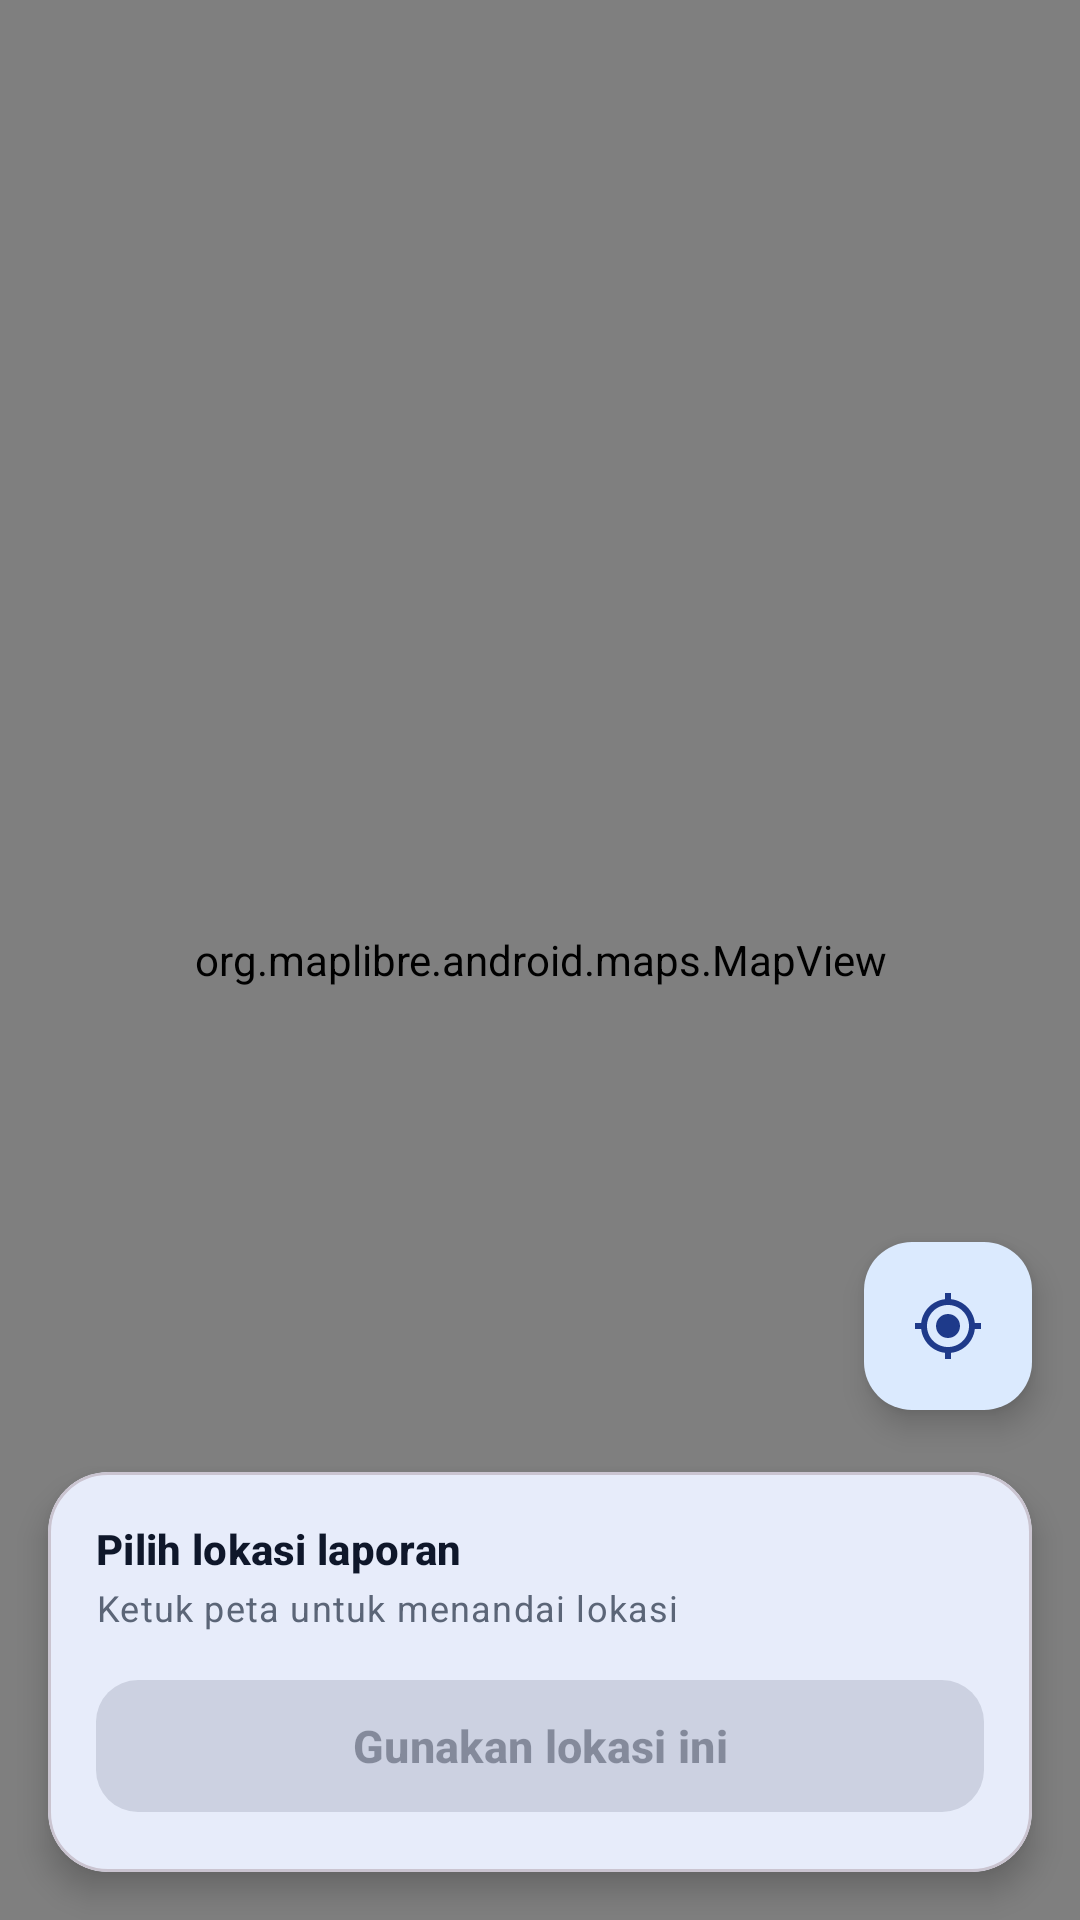

Reconstruct the res/layout file that produces this screen, plus the resources it refers to.
<!-- AndroidManifest.xml: application theme Theme.LaporWarga -->
<!-- res/layout/fragment_location_picker.xml -->
<?xml version="1.0" encoding="utf-8"?>
<FrameLayout xmlns:android="http://schemas.android.com/apk/res/android"
    xmlns:app="http://schemas.android.com/apk/res-auto"
    android:layout_width="match_parent"
    android:layout_height="match_parent">

    <org.maplibre.android.maps.MapView
        android:id="@+id/map_view"
        android:layout_width="match_parent"
        android:layout_height="match_parent" />

    <ImageButton
        android:id="@+id/btn_back"
        android:layout_width="48dp"
        android:layout_height="48dp"
        android:layout_gravity="top|start"
        android:layout_margin="12dp"
        android:background="@drawable/bg_circle_white"
        android:contentDescription="@string/back"
        android:src="@drawable/ic_arrow_back"
        app:tint="@color/black" />

    <com.google.android.material.floatingactionbutton.FloatingActionButton
        android:id="@+id/fab_my_location"
        android:layout_width="wrap_content"
        android:layout_height="wrap_content"
        android:layout_gravity="bottom|end"
        android:layout_marginEnd="16dp"
        android:layout_marginBottom="170dp"
        android:contentDescription="@string/cd_my_location"
        app:srcCompat="@drawable/ic_my_location" />

    <com.google.android.material.card.MaterialCardView
        android:layout_width="match_parent"
        android:layout_height="wrap_content"
        android:layout_gravity="bottom"
        android:layout_margin="16dp"
        app:cardBackgroundColor="?attr/colorSurface"
        app:cardCornerRadius="20dp"
        app:cardElevation="6dp">

        <LinearLayout
            android:layout_width="match_parent"
            android:layout_height="wrap_content"
            android:orientation="vertical"
            android:padding="16dp">

            <TextView
                android:layout_width="wrap_content"
                android:layout_height="wrap_content"
                android:text="@string/picker_title"
                android:textAppearance="?attr/textAppearanceTitleSmall"
                android:textColor="?attr/colorOnSurface"
                android:textStyle="bold" />

            <TextView
                android:id="@+id/tv_picked_coords"
                android:layout_width="match_parent"
                android:layout_height="wrap_content"
                android:layout_marginTop="2dp"
                android:text="@string/picker_hint"
                android:textAppearance="?attr/textAppearanceBodySmall"
                android:textColor="?attr/colorOnSurfaceVariant" />

            <com.google.android.material.button.MaterialButton
                android:id="@+id/btn_confirm"
                android:layout_width="match_parent"
                android:layout_height="wrap_content"
                android:layout_marginTop="12dp"
                android:enabled="false"
                android:text="@string/picker_confirm" />
        </LinearLayout>
    </com.google.android.material.card.MaterialCardView>
</FrameLayout>
<!-- resources referenced by this layout -->
<resources>
  <color name="black">#000000</color>
  <!-- drawable ic_my_location (drawable) -->
  <?xml version="1.0" encoding="utf-8"?>
  <vector xmlns:android="http://schemas.android.com/apk/res/android"
      android:width="24dp"
      android:height="24dp"
      android:tint="?attr/colorControlNormal"
      android:viewportWidth="24"
      android:viewportHeight="24">
      <path
          android:fillColor="#FF000000"
          android:pathData="M12,8c-2.21,0 -4,1.79 -4,4s1.79,4 4,4 4,-1.79 4,-4 -1.79,-4 -4,-4zM20.94,11c-0.46,-4.17 -3.77,-7.48 -7.94,-7.94V1h-2v2.06C6.83,3.52 3.52,6.83 3.06,11H1v2h2.06c0.46,4.17 3.77,7.48 7.94,7.94V23h2v-2.06c4.17,-0.46 7.48,-3.77 7.94,-7.94H23v-2h-2.06zM12,19c-3.87,0 -7,-3.13 -7,-7s3.13,-7 7,-7 7,3.13 7,7 -3.13,7 -7,7z" />
  </vector>
  <string name="back">Kembali</string>
  <string name="cd_my_location">Lokasi saya</string>
  <string name="picker_confirm">Gunakan lokasi ini</string>
  <string name="picker_hint">Ketuk peta untuk menandai lokasi</string>
  <string name="picker_title">Pilih lokasi laporan</string>
  <style name="Theme.LaporWarga" parent="Theme.Material3.DayNight.NoActionBar">
          <item name="colorPrimary">@color/md_primary</item>
          <item name="colorOnPrimary">@color/md_on_primary</item>
          <item name="colorPrimaryContainer">@color/md_primary_container</item>
          <item name="colorOnPrimaryContainer">@color/md_on_primary_container</item>
          <item name="colorSecondary">@color/md_secondary</item>
          <item name="colorOnSecondary">@color/md_on_secondary</item>
          <item name="colorSurface">@color/md_surface</item>
          <item name="colorOnSurface">@color/md_on_surface</item>
          <item name="colorSurfaceVariant">@color/md_surface_variant</item>
          <item name="colorOnSurfaceVariant">@color/md_on_surface_variant</item>
          <item name="colorOutline">@color/md_outline</item>
          <item name="colorError">@color/md_error</item>
          <item name="colorOnError">@color/md_on_error</item>
          <item name="colorErrorContainer">@color/md_error_container</item>
          <item name="colorOnErrorContainer">@color/md_on_error_container</item>
          <item name="android:colorBackground">@color/md_background</item>
          <item name="materialButtonStyle">@style/Widget.LaporWarga.Button</item>
          <item name="textInputStyle">@style/Widget.LaporWarga.TextInput</item>
      </style>
  <color name="md_primary">#1D4ED8</color>
  <color name="md_on_primary">#FFFFFF</color>
  <color name="md_primary_container">#DBEAFE</color>
  <color name="md_on_primary_container">#1E3A8A</color>
  <color name="md_secondary">#0891B2</color>
  <color name="md_on_secondary">#FFFFFF</color>
  <color name="md_surface">#FFFFFF</color>
  <color name="md_on_surface">#0F172A</color>
  <color name="md_surface_variant">#E8EDF7</color>
  <color name="md_on_surface_variant">#5B6577</color>
  <color name="md_outline">#C6CDDB</color>
  <color name="md_error">#DC2626</color>
  <color name="md_on_error">#FFFFFF</color>
  <color name="md_error_container">#FEE2E2</color>
  <color name="md_on_error_container">#7F1D1D</color>
  <color name="md_background">#F3F6FC</color>
  <style name="Widget.LaporWarga.Button" parent="Widget.Material3.Button">
          <item name="android:minHeight">52dp</item>
          <item name="cornerRadius">14dp</item>
          <item name="android:textAllCaps">false</item>
          <item name="android:textSize">15sp</item>
          <item name="android:textStyle">bold</item>
      </style>
  <style name="Widget.LaporWarga.TextInput" parent="Widget.Material3.TextInputLayout.OutlinedBox">
          <item name="boxCornerRadiusTopStart">14dp</item>
          <item name="boxCornerRadiusTopEnd">14dp</item>
          <item name="boxCornerRadiusBottomStart">14dp</item>
          <item name="boxCornerRadiusBottomEnd">14dp</item>
      </style>
</resources>
